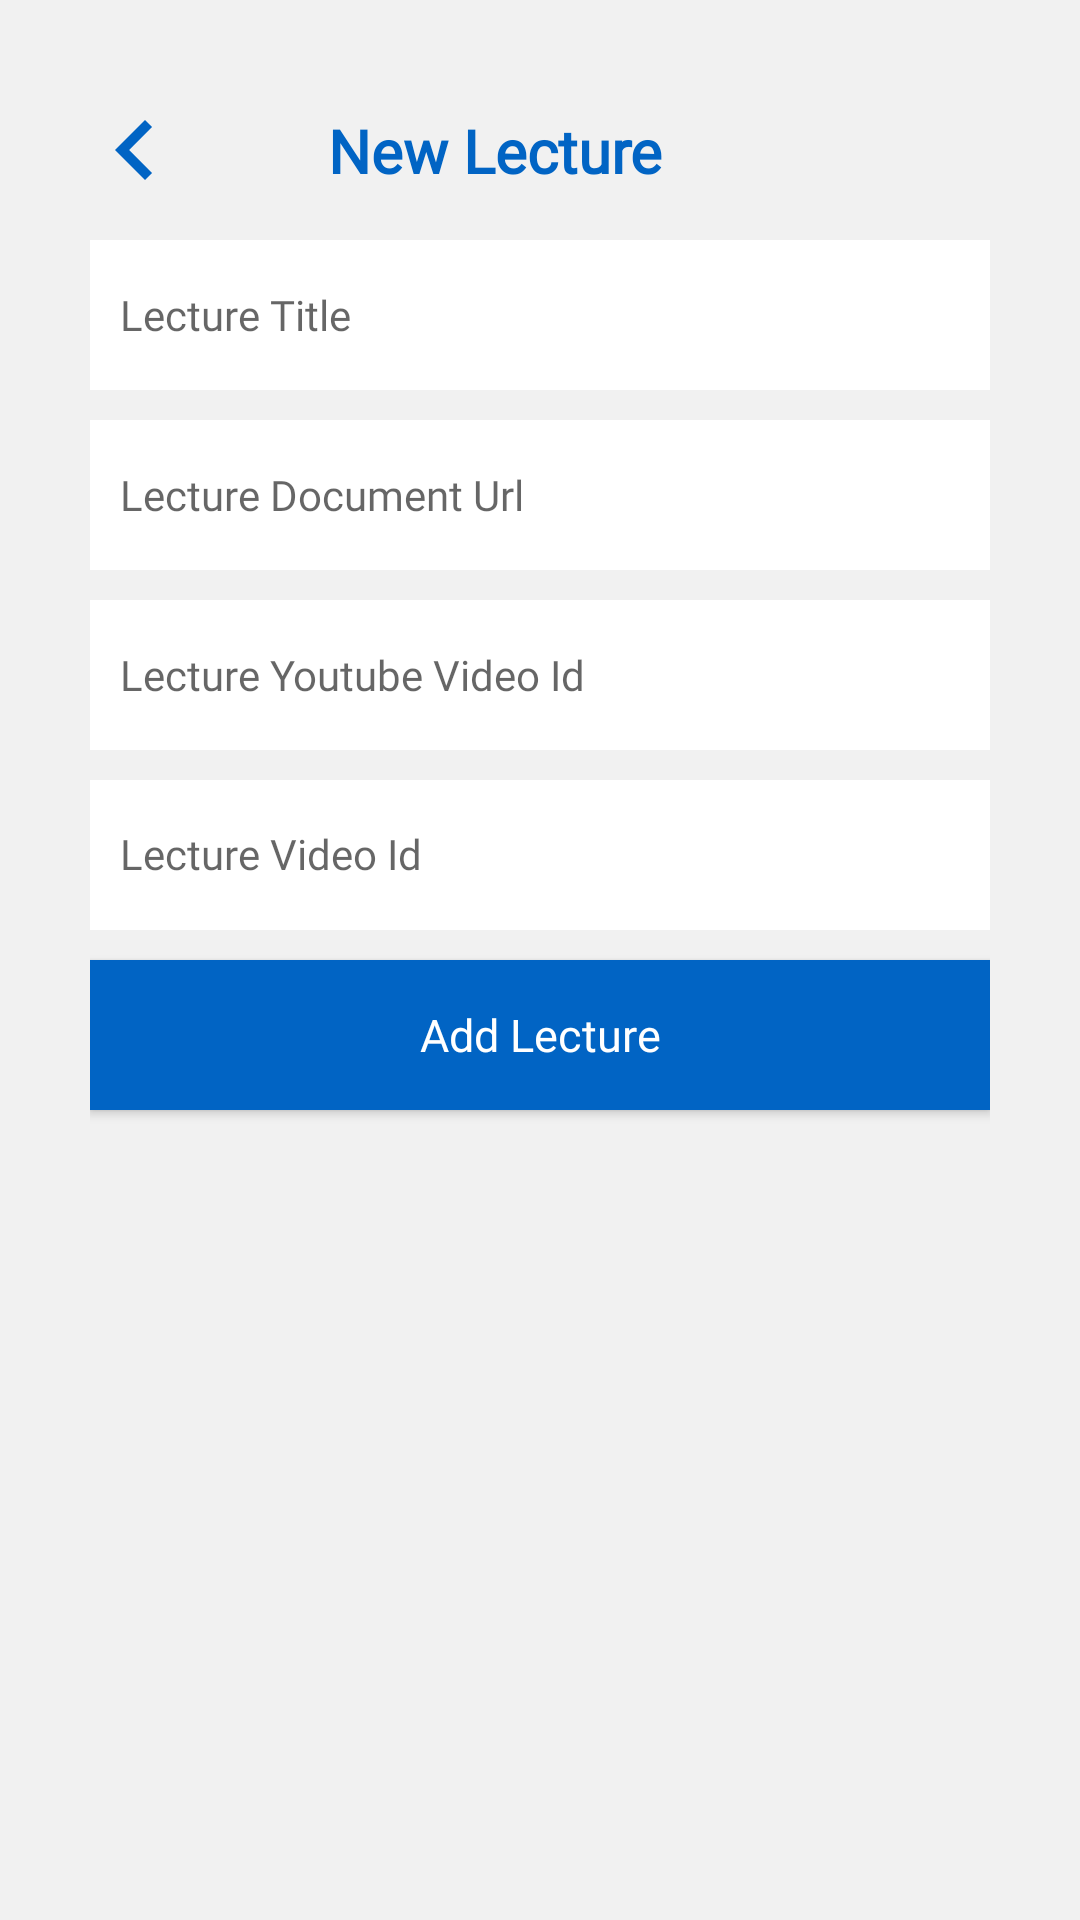

Here is an Android app screen rendered from its layout file. Give the layout XML and the strings, colors and styles it references.
<!-- AndroidManifest.xml: application theme Theme.Moodle -->
<!-- res/layout/activity_add_lecture.xml -->
<?xml version="1.0" encoding="utf-8"?>
<androidx.constraintlayout.widget.ConstraintLayout xmlns:android="http://schemas.android.com/apk/res/android"
    xmlns:app="http://schemas.android.com/apk/res-auto"
    xmlns:tools="http://schemas.android.com/tools"
    android:layout_width="match_parent"
    android:layout_height="match_parent"
    android:background="@color/gray"
    tools:context=".ui.Teacher.AddLecture.AddLectureActivity">

    <ImageView
        android:id="@+id/backIcon"
        android:layout_width="50dp"
        android:layout_height="40dp"
        android:layout_marginStart="20dp"
        android:layout_marginTop="30dp"
        app:layout_constraintStart_toStartOf="parent"
        app:layout_constraintTop_toTopOf="parent"
        app:srcCompat="@drawable/ic__left"
        app:tint="@color/blue" />

    <TextView
        android:id="@+id/screenTitle"
        android:layout_width="wrap_content"
        android:layout_height="wrap_content"
        android:layout_marginEnd="30dp"
        android:fontFamily="@font/readex_bold"
        android:gravity="center"
        android:text="@string/NewLecture"
        android:textColor="@color/blue"
        android:textSize="20sp"
        android:textStyle="bold"
        app:layout_constraintBottom_toBottomOf="@+id/backIcon"
        app:layout_constraintEnd_toEndOf="parent"
        app:layout_constraintStart_toStartOf="parent"
        app:layout_constraintTop_toTopOf="@+id/backIcon" />

    <LinearLayout
        android:layout_width="match_parent"
        android:layout_height="wrap_content"
        android:layout_marginHorizontal="30dp"
        android:layout_marginTop="10dp"
        android:orientation="vertical"
        app:layout_constraintEnd_toEndOf="parent"
        app:layout_constraintStart_toStartOf="parent"
        app:layout_constraintTop_toBottomOf="@+id/backIcon">

        <EditText
            android:id="@+id/etLectureTitle"
            android:layout_width="match_parent"
            android:layout_height="50dp"
            android:layout_marginBottom="10dp"
            android:background="@drawable/et_bg"
            android:fontFamily="@font/readex_regular"
            android:hint="Lecture Title"
            android:textSize="14sp" />

        <EditText
            android:id="@+id/etLectureUrl"
            android:layout_width="match_parent"
            android:layout_height="50dp"
            android:layout_marginBottom="10dp"
            android:background="@drawable/et_bg"
            android:fontFamily="@font/readex_regular"
            android:hint="Lecture Document Url"
            android:textSize="14sp" />

        <EditText
            android:id="@+id/etLectureVideoUrl"
            android:layout_width="match_parent"
            android:layout_height="50dp"
            android:layout_marginBottom="10dp"
            android:background="@drawable/et_bg"
            android:fontFamily="@font/readex_regular"
            android:hint="Lecture Youtube Video Id"
            android:textSize="14sp" />

        <TextView
            android:id="@+id/LectureVideo"
            android:layout_width="match_parent"
            android:layout_height="50dp"
            android:layout_marginBottom="10dp"
            android:paddingTop="15dp"
            android:background="@drawable/et_bg"
            android:fontFamily="@font/readex_regular"
            android:hint="Lecture Video Id"
            android:textSize="14sp" />

        <Button
            android:id="@+id/btnNewLecture"
            android:layout_width="match_parent"
            android:layout_height="50dp"
            android:layout_marginBottom="10dp"
            android:background="@drawable/btn_bg"
            android:fontFamily="@font/readex_regular"
            android:text="Add Lecture"
            android:textAllCaps="false"
            android:textColor="@color/white"
            android:textSize="15sp" />

        <androidx.appcompat.widget.AppCompatButton
            android:id="@+id/btnDeleteLecture"
            android:layout_width="match_parent"
            android:layout_height="50dp"
            android:layout_marginBottom="10dp"
            android:background="#CB3333"
            android:fontFamily="@font/readex_regular"
            android:text="Delete Lecture"
            android:textAllCaps="false"
            android:textColor="@color/white"
            android:textSize="15sp"
            android:visibility="gone" />

        <LinearLayout
            android:id="@+id/llLectureList"
            android:layout_width="match_parent"
            android:layout_height="wrap_content"
            android:orientation="vertical"
            android:visibility="gone">

            <LinearLayout
                android:layout_width="match_parent"
                android:layout_height="wrap_content"
                android:weightSum="2">

                <androidx.appcompat.widget.AppCompatButton
                    android:id="@+id/btnWatchers"
                    android:layout_width="0dp"
                    android:layout_height="50dp"
                    android:layout_marginEnd="5dp"
                    android:layout_weight="1"
                    android:background="@drawable/btn_bg"
                    android:fontFamily="@font/readex_regular"
                    android:text="Lecture Viewers"
                    android:textAllCaps="false"
                    android:textColor="@color/white" />

                <androidx.appcompat.widget.AppCompatButton
                    android:id="@+id/btnAssignments"
                    android:layout_width="0dp"
                    android:layout_height="50dp"
                    android:layout_weight="1"
                    android:background="@drawable/btn_bg"
                    android:fontFamily="@font/readex_regular"
                    android:text="Assignments"
                    android:textAllCaps="false"
                    android:textColor="@color/white" />
            </LinearLayout>
        </LinearLayout>

    </LinearLayout>

</androidx.constraintlayout.widget.ConstraintLayout>
<!-- resources referenced by this layout -->
<resources>
  <color name="blue">#0164C4</color>
  <color name="gray">#F1F1F1</color>
  <color name="white">#FFFFFFFF</color>
  <!-- drawable btn_bg (drawable) -->
  <?xml version="1.0" encoding="utf-8"?>
  <selector xmlns:android="http://schemas.android.com/apk/res/android">
      <item android:state_pressed="false">
          <shape android:shape="rectangle">
              <solid android:color="@color/blue" />
          </shape>
      </item>
      <item android:state_pressed="true">
          <shape android:shape="rectangle">
              <solid android:color="@color/blue" />
              <stroke android:color="@color/purple_700" android:width="2dp" />
          </shape>
      </item>
  </selector>
  <!-- drawable et_bg (drawable) -->
  <?xml version="1.0" encoding="utf-8"?>
  <shape xmlns:android="http://schemas.android.com/apk/res/android">
      <solid android:color="@color/white" />
      <padding android:bottom="8dp" android:top="8dp" android:left="10dp" android:right="10dp" />
  </shape>
  <!-- drawable ic__left (drawable-v24) -->
  <vector xmlns:android="http://schemas.android.com/apk/res/android"
      android:width="24dp"
      android:height="24dp"
      android:tint="?attr/colorControlNormal"
      android:viewportWidth="24"
      android:viewportHeight="24">
      <path
          android:fillColor="@color/blue"
          android:pathData="M15.41,7.41L14,6l-6,6 6,6 1.41,-1.41L10.83,12z" />
  </vector>
  <string name="NewLecture">New Lecture</string>
  <style name="Theme.Moodle" parent="Theme.MaterialComponents.DayNight.NoActionBar">
          
          <item name="colorPrimary">@color/blue</item>
          <item name="colorPrimaryVariant">@color/blue</item>
          <item name="colorOnPrimary">@color/white</item>
          
          <item name="colorSecondary">@color/teal_200</item>
          <item name="colorSecondaryVariant">@color/teal_700</item>
          <item name="colorOnSecondary">@color/black</item>
          
          <item name="android:statusBarColor" tools:targetApi="l">?attr/colorPrimaryVariant</item>
          
      </style>
  <color name="purple_700">#e1920b</color>
  <color name="teal_200">#FF03DAC5</color>
  <color name="teal_700">#FF018786</color>
  <color name="black">#FF000000</color>
</resources>
